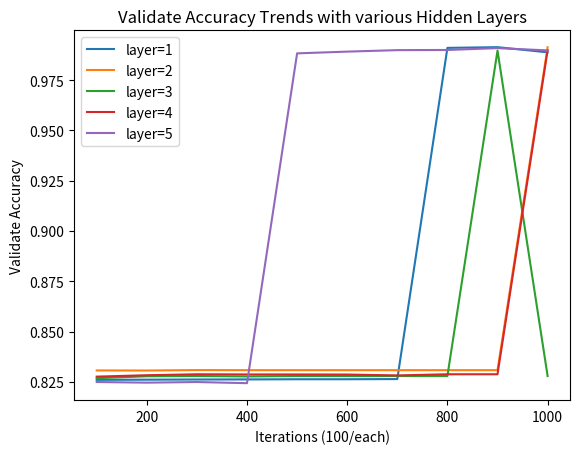

Write Python code to recreate this figure.
import matplotlib.pyplot as plt


# line 1 points
y1 = [
0.8260473608970642,
0.8261340856552124,
0.8262208104133606,
0.8262642025947571,
0.8263509273529053,
0.8263509273529053,
0.8264376521110535,
0.9910226464271545,
0.9913696050643921,
0.9888108372688293
]
x1 = [100, 200, 300, 400, 500, 600, 700, 800, 900, 1000]
# plotting the line 1 points
plt.plot(x1, y1, label = "layer=1")


# line 2 points
y2 = [
 0.830731213092804,
 0.8306878209114075,
 0.8309046626091003,
 0.8308613300323486,
 0.8308613300323486,
 0.8308613300323486,
 0.8308613300323486,
 0.8308613300323486,
 0.8308613300323486,
 0.9913262128829956
]
x2 = [100, 200, 300, 400, 500, 600, 700, 800, 900, 1000]
# plotting the line 2 points
plt.plot(x2, y2, label = "layer=2")


# line 2 points
y3 = [
0.826871395111084,
 0.8278254866600037,
 0.8279556035995483,
 0.8277387619018555,
 0.8279556035995483,
 0.8279556035995483,
 0.8279556035995483,
 0.8279556035995483,
 0.9896782040596008,
 0.8279556035995483

]
x3 = [100, 200, 300, 400, 500, 600, 700, 800, 900, 1000]
# plotting the line 2 points
plt.plot(x3, y3, label = "layer=3")



# line 2 points
y4 = [
 0.8276520371437073,
0.8283458948135376,
 0.8288229703903198,
 0.8287362456321716,
0.8287362456321716,
0.8286928534507751,
 0.8282591700553894,
 0.8288229703903198,
 0.8288229703903198,
 0.9898083209991455
]
x4 = [100, 200, 300, 400, 500, 600, 700, 800, 900, 1000]
# plotting the line 2 points
plt.plot(x4, y4, label = "layer=4")


# line 2 points
y5 = [
 0.8249631524085999,
 0.824659526348114,
0.8249631524085999,
 0.8243993520736694,
 0.9882903695106506,
 0.9891577959060669,
 0.9898950457572937,
 0.9899817705154419,
 0.9908925294876099,
 0.989764928817749

]
x5 = [100, 200, 300, 400, 500, 600, 700, 800, 900, 1000]
# plotting the line 2 points
plt.plot(x5, y5, label = "layer=5")


plt.xlabel('Iterations (100/each)')
# Set the y axis label of the current axis.
plt.ylabel('Validate Accuracy')
# Set a title of the current axes.
plt.title('Validate Accuracy Trends with various Hidden Layers')
# show a legend on the plot
plt.legend(loc='upper left')


plt.savefig("layer_validate_accuracy.png")

# Display a figure.
plt.show()